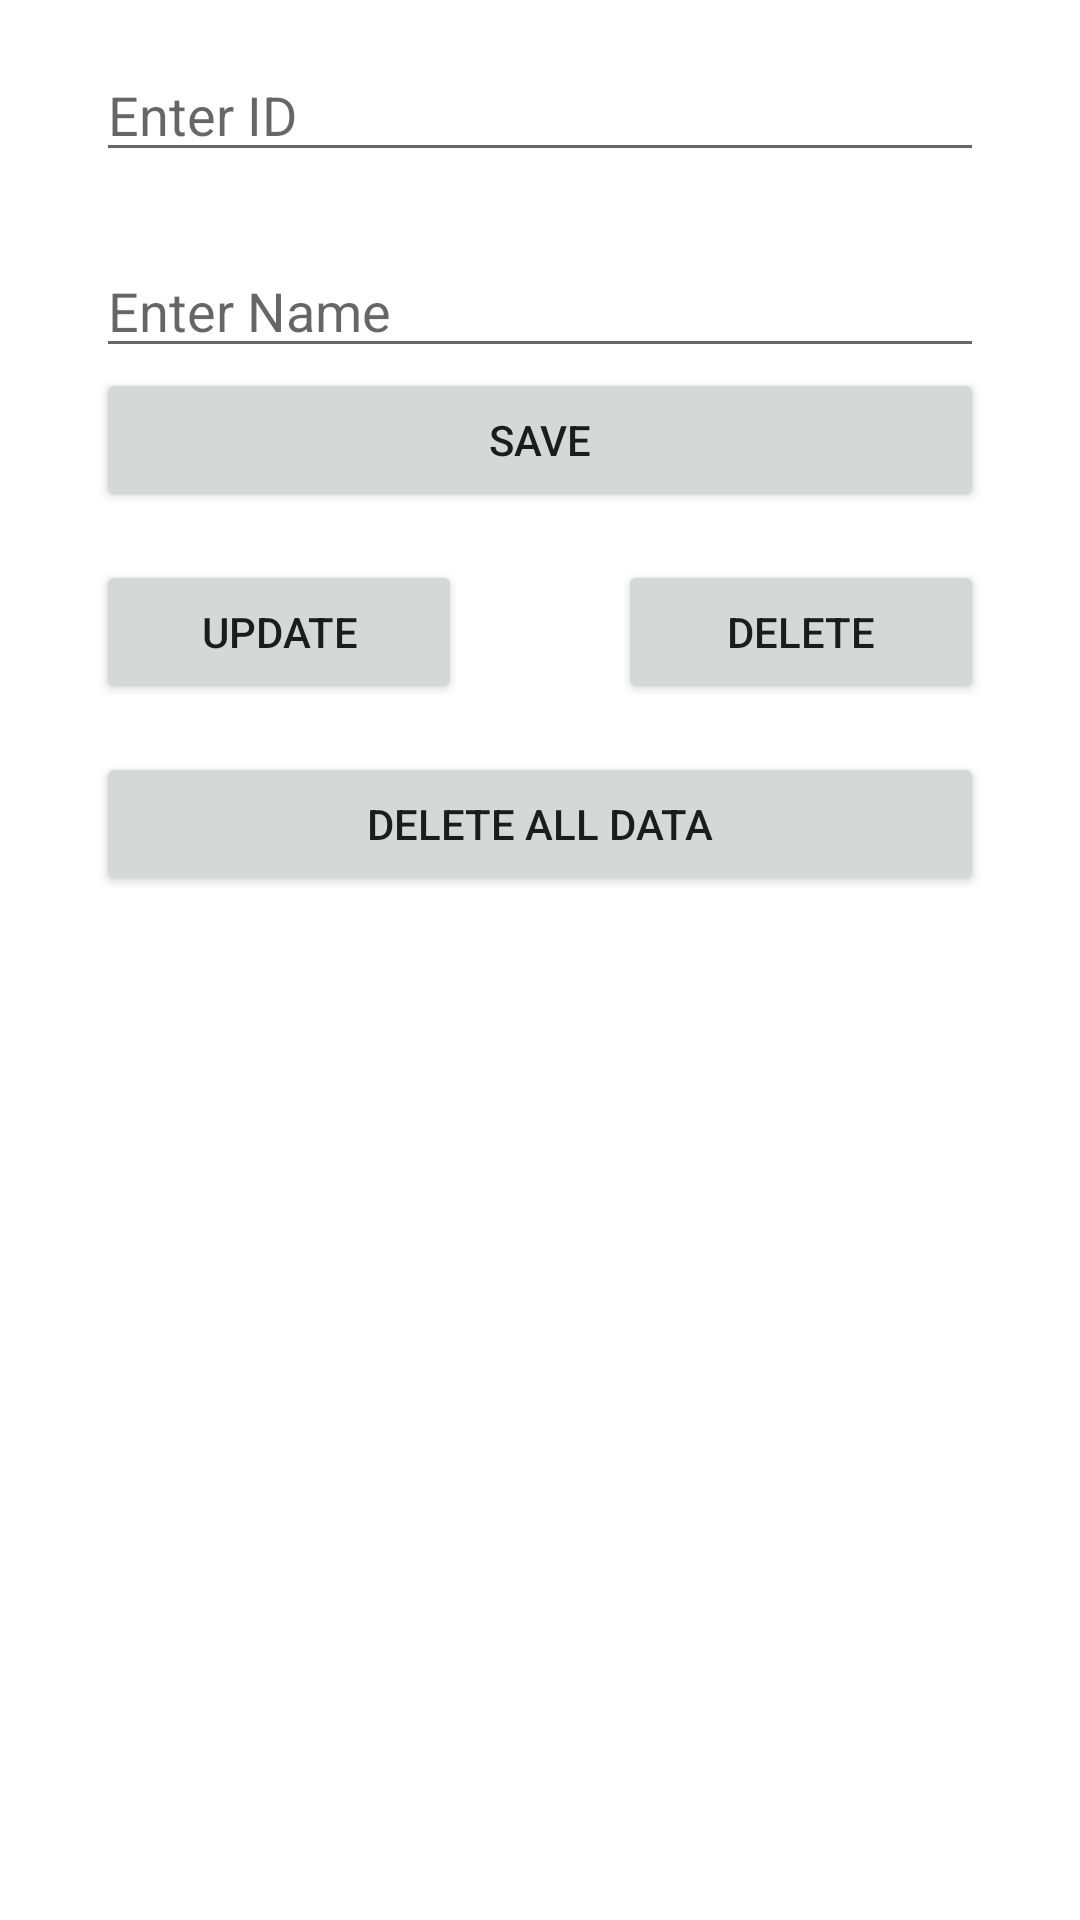

Reconstruct the res/layout file that produces this screen, plus the resources it refers to.
<!-- AndroidManifest.xml: application theme Theme.MADSample -->
<!-- res/layout/activity_dbactivity.xml -->
<?xml version="1.0" encoding="utf-8"?>
<ScrollView xmlns:android="http://schemas.android.com/apk/res/android"
    xmlns:app="http://schemas.android.com/apk/res-auto"
    xmlns:tools="http://schemas.android.com/tools"
    android:layout_width="match_parent"
    android:layout_height="match_parent"
    tools:context=".fifth.DBActivity">

    <androidx.constraintlayout.widget.ConstraintLayout
        android:layout_width="match_parent"
        android:layout_height="wrap_content">

        <EditText
            android:id="@+id/editText2"
            android:layout_width="0dp"
            android:layout_height="wrap_content"
            android:layout_marginStart="32dp"
            android:layout_marginTop="24dp"
            android:layout_marginEnd="32dp"
            android:gravity="start|top"
            android:hint="Enter Name"
            android:inputType="textMultiLine"
            app:layout_constraintEnd_toEndOf="parent"
            app:layout_constraintStart_toStartOf="parent"
            app:layout_constraintTop_toBottomOf="@+id/editText1" />

        <EditText
            android:id="@+id/editText1"
            android:layout_width="0dp"
            android:layout_height="wrap_content"
            android:layout_marginTop="16dp"
            android:hint="Enter ID"
            android:inputType="numberSigned"
            app:layout_constraintEnd_toEndOf="@+id/editText2"
            app:layout_constraintStart_toStartOf="@+id/editText2"
            app:layout_constraintTop_toTopOf="parent" />

        <Button
            android:id="@+id/button"
            android:layout_width="0dp"
            android:layout_height="wrap_content"
            android:text="Save"
            app:layout_constraintEnd_toEndOf="@+id/editText2"
            app:layout_constraintStart_toStartOf="@+id/editText2"
            app:layout_constraintTop_toBottomOf="@+id/editText2" />

        <Button
            android:id="@+id/button3"
            android:layout_width="0dp"
            android:layout_height="48dp"
            android:layout_marginTop="16dp"
            android:layout_marginEnd="8dp"

            android:text="Update"
            app:layout_constraintEnd_toStartOf="@+id/button4"
            app:layout_constraintStart_toStartOf="@+id/button"
            app:layout_constraintTop_toBottomOf="@+id/button" />

        <Button
            android:id="@+id/button4"
            android:layout_width="0dp"
            android:layout_height="48dp"
            android:layout_marginStart="44dp"

            android:text="Delete"
            app:layout_constraintEnd_toEndOf="@+id/button"
            app:layout_constraintStart_toEndOf="@+id/button3"
            app:layout_constraintTop_toTopOf="@+id/button3" />

        <Button
            android:id="@+id/button6"
            android:layout_width="0dp"
            android:layout_height="wrap_content"
            android:layout_marginTop="16dp"

            android:text="Delete All Data"
            app:layout_constraintEnd_toEndOf="@+id/button4"
            app:layout_constraintStart_toStartOf="@+id/button3"
            app:layout_constraintTop_toBottomOf="@id/button3" />

    </androidx.constraintlayout.widget.ConstraintLayout>

</ScrollView>
<!-- resources referenced by this layout -->
<resources>
  <style name="Theme.MADSample" parent="Theme.MaterialComponents.Light.DarkActionBar">
          
          <item name="colorPrimary">@color/purple_500</item>
          <item name="colorPrimaryVariant">@color/purple_700</item>
          <item name="colorOnPrimary">@color/white</item>
          
          <item name="colorSecondary">@color/teal_200</item>
          <item name="colorSecondaryVariant">@color/teal_700</item>
          <item name="colorOnSecondary">@color/black</item>
          
          <item name="android:statusBarColor" tools:targetApi="l">?attr/colorPrimaryVariant</item>
          
      </style>
  <color name="purple_500">#E91E63</color>
  <color name="purple_700">#C2185B</color>
  <color name="white">#FFFFFFFF</color>
  <color name="teal_200">#80CBC4</color>
  <color name="teal_700">#00796B</color>
  <color name="black">#FF000000</color>
</resources>
